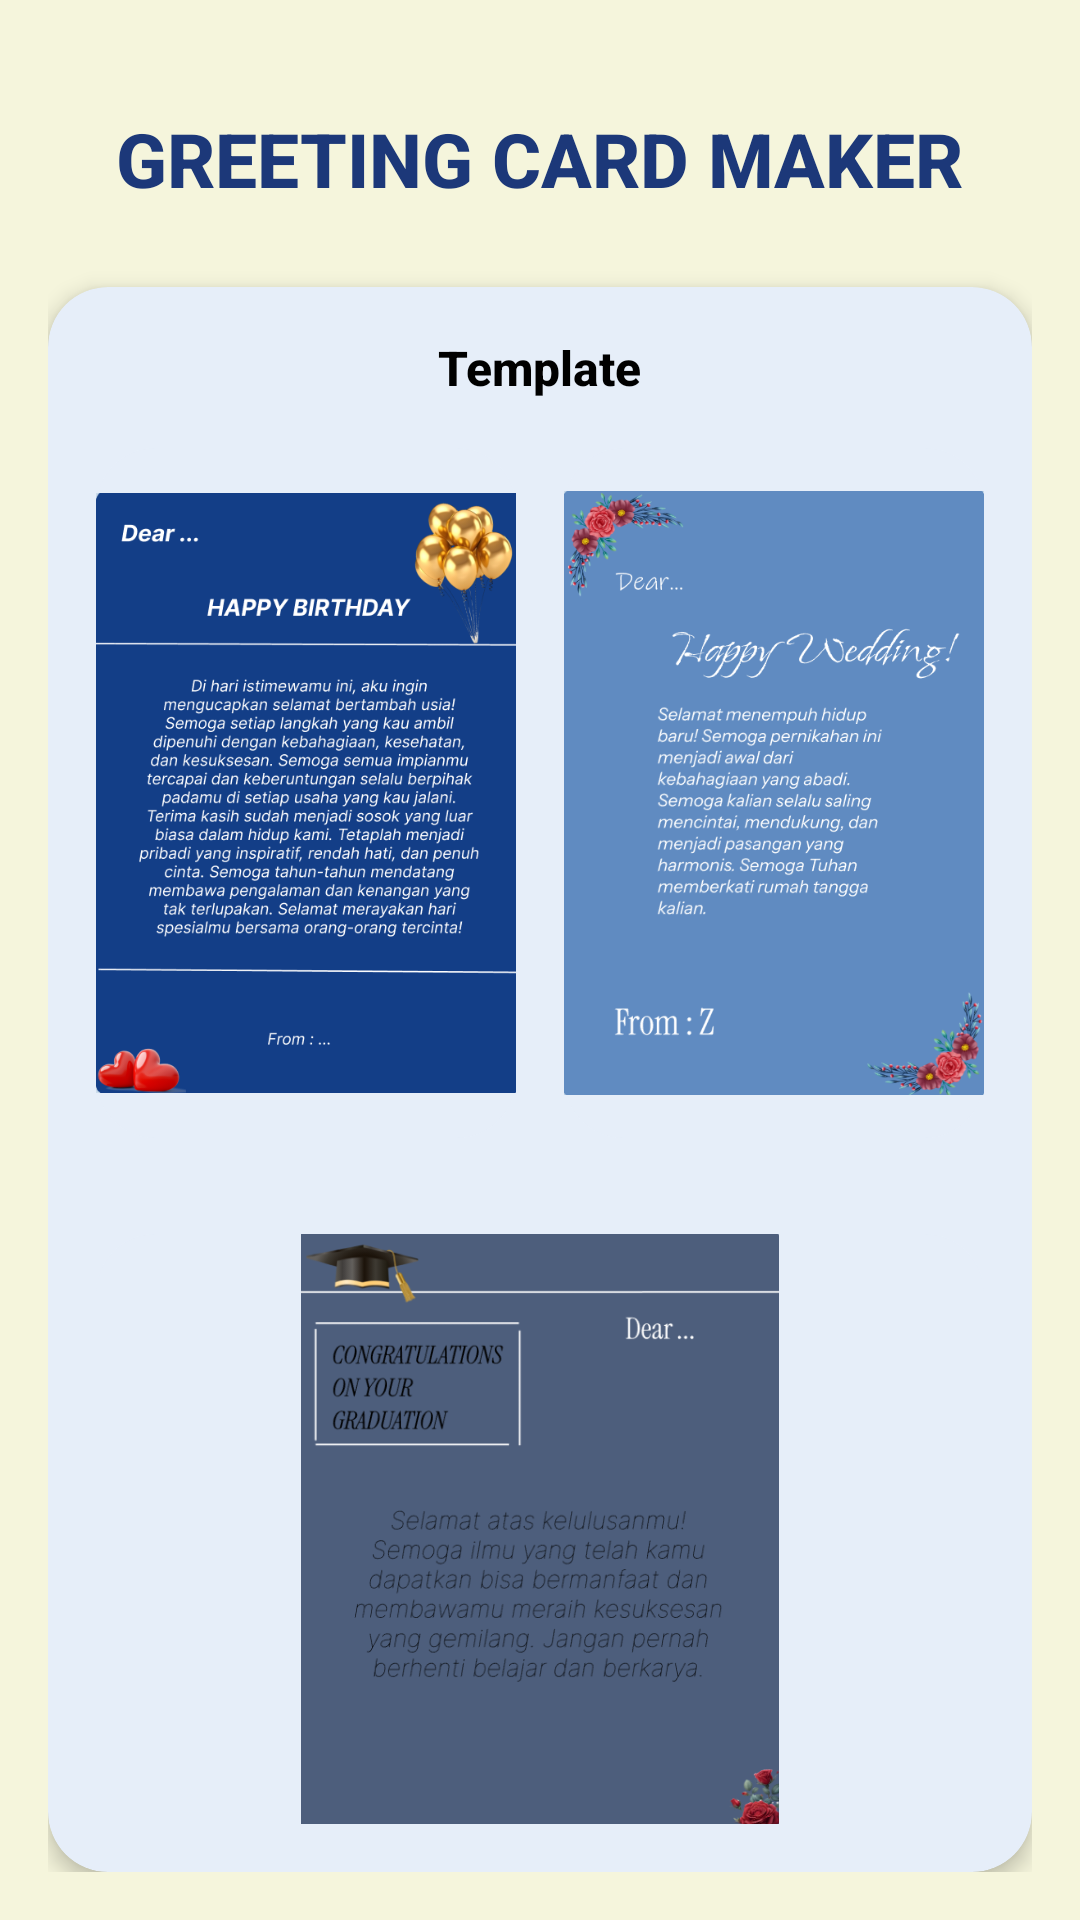

Reconstruct the res/layout file that produces this screen, plus the resources it refers to.
<!-- AndroidManifest.xml: application theme Theme.UTS_Lab6PemMob -->
<!-- res/layout/activity_main3.xml -->
<LinearLayout
    xmlns:android="http://schemas.android.com/apk/res/android"
    xmlns:app="http://schemas.android.com/apk/res-auto"
    android:layout_width="match_parent"
    android:layout_height="match_parent"
    android:orientation="vertical"
    android:background="#F5F5DC"
    android:padding="16dp">

    
    <TextView
        android:id="@+id/titleTextView"
        android:layout_width="wrap_content"
        android:layout_height="wrap_content"
        android:text="GREETING CARD MAKER"
        android:textColor="#1C3879"
        android:textSize="25sp"
        android:fontFamily="sans-serif-medium"
        android:textStyle="bold"
        android:layout_gravity="center_horizontal"
        android:paddingTop="20dp"
        android:paddingBottom="10dp" />

    
    <androidx.cardview.widget.CardView
        android:layout_width="match_parent"
        android:layout_height="wrap_content"
        android:layout_marginTop="16dp"
        app:cardCornerRadius="20dp"
        app:cardElevation="4dp"
        android:backgroundTint="#E6EEF9">

        <LinearLayout
            android:layout_width="match_parent"
            android:layout_height="wrap_content"
            android:orientation="vertical"
            android:padding="16dp">

            
            <TextView
                android:layout_width="wrap_content"
                android:layout_height="wrap_content"
                android:text="Template"
                android:textColor="#000000"
                android:textSize="16sp"
                android:fontFamily="sans-serif-medium"
                android:textStyle="bold"
                android:layout_gravity="center_horizontal"
                android:paddingBottom="16dp" />

            <LinearLayout
                android:layout_width="match_parent"
                android:layout_height="wrap_content"
                android:orientation="horizontal"
                android:gravity="center"
                android:layout_marginBottom="16dp">

                
                <ImageView
                    android:id="@+id/template1"
                    android:layout_width="0dp"
                    android:layout_height="230dp"
                    android:layout_marginEnd="8dp"
                    android:layout_weight="1"
                    android:background="@drawable/rounded_background"
                    android:contentDescription="Template 1"
                    android:scaleType="fitCenter"
                    android:src="@drawable/template1" />

                
                <ImageView
                    android:id="@+id/template2"
                    android:layout_width="0dp"
                    android:layout_height="230dp"
                    android:layout_weight="1"
                    android:src="@drawable/template2"
                    android:layout_marginStart="8dp"
                    android:background="@drawable/rounded_background"
                    android:scaleType="fitCenter"
                    android:contentDescription="Template 2" />
            </LinearLayout>

            
            <ImageView
                android:id="@+id/template3"
                android:layout_width="match_parent"
                android:layout_height="230dp"
                android:src="@drawable/template3"
                android:layout_marginTop="16dp"
                android:layout_gravity="center"
                android:scaleType="fitCenter"
                android:contentDescription="Template 3"
                android:background="@drawable/rounded_background" />


        </LinearLayout>
    </androidx.cardview.widget.CardView>

</LinearLayout>
<!-- resources referenced by this layout -->
<resources>
  <!-- drawable rounded_background (drawable) -->
  <shape xmlns:android="http://schemas.android.com/apk/res/android">
      <solid android:color="#E6EEF9" /> 
      <corners android:radius="20dp" /> 
  </shape>
  <!-- drawable template1: png bitmap (drawable, 110150 bytes) -->
  <!-- drawable template2: png bitmap (drawable, 93201 bytes) -->
  <!-- drawable template3: png bitmap (drawable, 86788 bytes) -->
  <style name="Theme.UTS_Lab6PemMob" parent="Base.Theme.UTS_Lab6PemMob" />
  <style name="Base.Theme.UTS_Lab6PemMob" parent="Theme.Material3.DayNight.NoActionBar">
          
          
      </style>
</resources>
